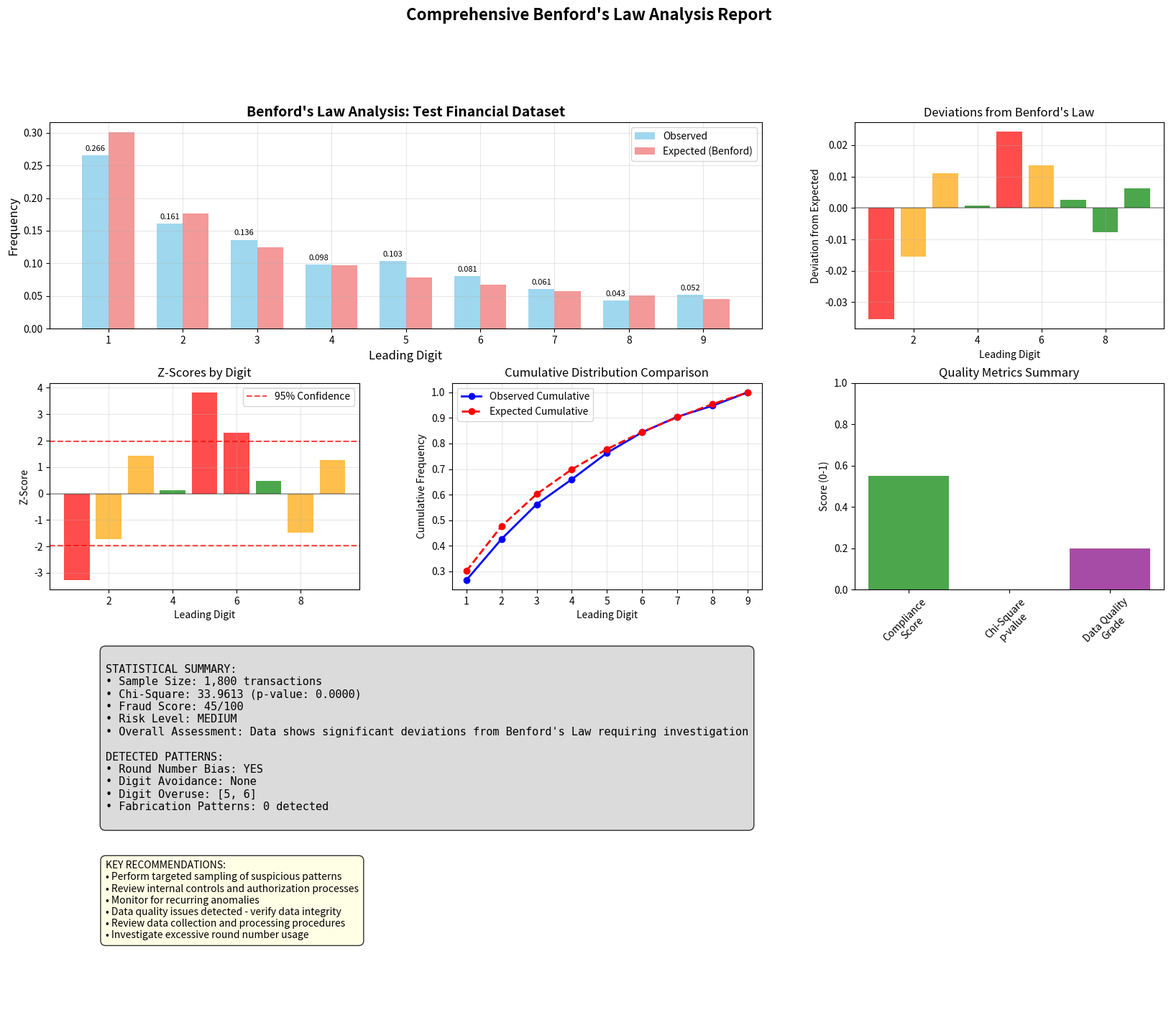

Generate this figure with matplotlib:
"""
Enhanced Benford's Law Analysis for Forensic Accounting
Integrates with RAG system and provides comprehensive statistical analysis
"""

import numpy as np
import pandas as pd
import matplotlib.pyplot as plt
import seaborn as sns
from scipy import stats
from typing import Dict, List, Tuple, Optional, Any
from collections import Counter
import warnings
from datetime import datetime
import json

warnings.filterwarnings('ignore')

class BenfordsLawAnalyzer:
    """
    Enhanced Benford's Law analyzer with advanced statistical methods
    and RAG system integration
    """
    
    def __init__(self):
        # Benford's Law probabilities for digits 1-9
        self.benford_probabilities = {
            1: 0.301, 2: 0.176, 3: 0.125, 4: 0.097, 5: 0.079,
            6: 0.067, 7: 0.058, 8: 0.051, 9: 0.046
        }
        
        # Store analysis results
        self.analysis_results = {}
        self.visualization_paths = []
        
    def extract_leading_digits(self, data: pd.Series, position: int = 1) -> List[int]:
        """
        Extract leading digits from numerical data
        
        Args:
            data: Pandas Series containing numerical values
            position: Position of digit to extract (1=first, 2=second, etc.)
            
        Returns:
            List of extracted digits
        """
        digits = []
        
        for value in data:
            if pd.isna(value) or value == 0:
                continue
                
            # Convert to string and remove decimal point and sign
            str_value = str(abs(float(value))).replace('.', '')
            
            # Remove leading zeros and extract specified position
            str_value = str_value.lstrip('0')
            if len(str_value) >= position:
                digit = int(str_value[position - 1])
                if digit > 0:  # Only include non-zero digits
                    digits.append(digit)
                    
        return digits
    
    def calculate_frequencies(self, digits: List[int]) -> Dict[int, float]:
        """Calculate observed frequencies of digits"""
        if not digits:
            return {}
            
        total_count = len(digits)
        frequencies = {}
        
        digit_range = range(1, 10) if max(digits) <= 9 else range(0, 10)
        
        for digit in digit_range:
            count = digits.count(digit)
            frequencies[digit] = count / total_count if total_count > 0 else 0
            
        return frequencies
    
    def chi_square_test(self, observed_frequencies: Dict[int, float], 
                       sample_size: int) -> Dict[str, Any]:
        """
        Perform chi-square goodness-of-fit test
        
        Args:
            observed_frequencies: Observed digit frequencies
            sample_size: Total number of observations
            
        Returns:
            Dictionary with test results
        """
        observed_counts = []
        expected_counts = []
        
        for digit in range(1, 10):
            obs_count = observed_frequencies.get(digit, 0) * sample_size
            exp_count = self.benford_probabilities[digit] * sample_size
            
            observed_counts.append(obs_count)
            expected_counts.append(exp_count)
        
        # Perform chi-square test
        chi_square_stat, p_value = stats.chisquare(observed_counts, expected_counts)
        
        # Calculate critical values
        critical_05 = stats.chi2.ppf(0.95, df=8)  # 95% confidence
        critical_01 = stats.chi2.ppf(0.99, df=8)  # 99% confidence
        
        return {
            'chi_square_statistic': chi_square_stat,
            'p_value': p_value,
            'critical_value_05': critical_05,
            'critical_value_01': critical_01,
            'significant_05': chi_square_stat > critical_05,
            'significant_01': chi_square_stat > critical_01,
            'degrees_freedom': 8
        }
    
    def z_test_by_digit(self, observed_frequencies: Dict[int, float], 
                       sample_size: int, confidence_level: float = 0.95) -> Dict[int, Dict[str, Any]]:
        """
        Perform Z-test for each digit individually
        
        Args:
            observed_frequencies: Observed digit frequencies
            sample_size: Total number of observations
            confidence_level: Confidence level for significance testing
            
        Returns:
            Dictionary with Z-test results for each digit
        """
        z_critical = stats.norm.ppf(1 - (1 - confidence_level) / 2)
        z_results = {}
        
        for digit in range(1, 10):
            observed_prop = observed_frequencies.get(digit, 0)
            expected_prop = self.benford_probabilities[digit]
            
            # Calculate standard error
            standard_error = np.sqrt((expected_prop * (1 - expected_prop)) / sample_size)
            
            if standard_error > 0:
                z_score = (observed_prop - expected_prop) / standard_error
                is_significant = abs(z_score) > z_critical
                
                z_results[digit] = {
                    'z_score': z_score,
                    'standard_error': standard_error,
                    'is_significant': is_significant,
                    'p_value': 2 * (1 - stats.norm.cdf(abs(z_score))),
                    'confidence_interval': (
                        observed_prop - z_critical * standard_error,
                        observed_prop + z_critical * standard_error
                    )
                }
            else:
                z_results[digit] = {
                    'z_score': 0,
                    'standard_error': 0,
                    'is_significant': False,
                    'p_value': 1.0,
                    'confidence_interval': (observed_prop, observed_prop)
                }
                
        return z_results
    
    def kolmogorov_smirnov_test(self, observed_frequencies: Dict[int, float]) -> Dict[str, Any]:
        """
        Perform Kolmogorov-Smirnov test for distribution comparison
        
        Args:
            observed_frequencies: Observed digit frequencies
            
        Returns:
            Dictionary with KS test results
        """
        # Prepare cumulative distributions
        observed_cumulative = []
        expected_cumulative = []
        cumulative_obs = 0
        cumulative_exp = 0
        
        for digit in range(1, 10):
            cumulative_obs += observed_frequencies.get(digit, 0)
            cumulative_exp += self.benford_probabilities[digit]
            observed_cumulative.append(cumulative_obs)
            expected_cumulative.append(cumulative_exp)
        
        # Calculate KS statistic (maximum difference)
        differences = [abs(obs - exp) for obs, exp in zip(observed_cumulative, expected_cumulative)]
        ks_statistic = max(differences)
        
        # Approximate p-value for KS test
        n = sum(observed_frequencies.get(digit, 0) for digit in range(1, 10))
        if n > 0:
            ks_critical_05 = 1.36 / np.sqrt(n)  # Critical value at 95% confidence
            ks_critical_01 = 1.63 / np.sqrt(n)  # Critical value at 99% confidence
        else:
            ks_critical_05 = ks_critical_01 = float('inf')
        
        return {
            'ks_statistic': ks_statistic,
            'critical_value_05': ks_critical_05,
            'critical_value_01': ks_critical_01,
            'significant_05': ks_statistic > ks_critical_05,
            'significant_01': ks_statistic > ks_critical_01,
            'observed_cumulative': observed_cumulative,
            'expected_cumulative': expected_cumulative
        }
    
    def detect_fraud_patterns(self, observed_frequencies: Dict[int, float], 
                            z_scores: Dict[int, Dict[str, Any]]) -> Dict[str, Any]:
        """
        Advanced fraud pattern detection using multiple indicators
        
        Args:
            observed_frequencies: Observed digit frequencies
            z_scores: Z-test results for each digit
            
        Returns:
            Dictionary with fraud pattern analysis
        """
        fraud_indicators = {
            'round_number_bias': False,
            'digit_avoidance': [],
            'digit_overuse': [],
            'human_fabrication_patterns': [],
            'psychological_patterns': [],
            'statistical_anomalies': [],
            'fraud_score': 0,
            'risk_factors': []
        }
        
        # Round number bias (preference for 5 and 9)
        digit_5_excess = observed_frequencies.get(5, 0) - self.benford_probabilities[5]
        digit_9_excess = observed_frequencies.get(9, 0) - self.benford_probabilities[9]
        
        if digit_5_excess > 0.02 or digit_9_excess > 0.015:
            fraud_indicators['round_number_bias'] = True
            fraud_indicators['fraud_score'] += 25
            fraud_indicators['risk_factors'].append("Excessive use of digits 5 or 9 suggesting round number preference")
        
        # Digit avoidance (underuse of 1 and 2)
        for digit in [1, 2]:
            expected = self.benford_probabilities[digit]
            observed = observed_frequencies.get(digit, 0)
            
            if observed < expected * 0.7:  # More than 30% below expected
                fraud_indicators['digit_avoidance'].append(digit)
                fraud_indicators['fraud_score'] += 15 if digit == 1 else 10
                fraud_indicators['risk_factors'].append(f"Significant underuse of digit {digit}")
        
        # Digit overuse (statistical significance)
        for digit, z_data in z_scores.items():
            if z_data['is_significant'] and z_data['z_score'] > 2:
                fraud_indicators['digit_overuse'].append(digit)
                fraud_indicators['fraud_score'] += 10
                fraud_indicators['statistical_anomalies'].append(
                    f"Digit {digit} overused (Z-score: {z_data['z_score']:.2f})"
                )
        
        # Human fabrication patterns
        # Pattern 1: Overuse of middle digits (4, 5, 6)
        middle_digit_rate = sum(observed_frequencies.get(d, 0) for d in [4, 5, 6])
        expected_middle_rate = sum(self.benford_probabilities[d] for d in [4, 5, 6])
        
        if middle_digit_rate > expected_middle_rate * 1.3:
            fraud_indicators['human_fabrication_patterns'].append("Overuse of middle digits (4-6)")
            fraud_indicators['fraud_score'] += 12
        
        # Pattern 2: Avoidance of extreme digits (1, 9)
        extreme_digit_rate = observed_frequencies.get(1, 0) + observed_frequencies.get(9, 0)
        expected_extreme_rate = self.benford_probabilities[1] + self.benford_probabilities[9]
        
        if extreme_digit_rate < expected_extreme_rate * 0.7:
            fraud_indicators['human_fabrication_patterns'].append("Avoidance of extreme digits (1, 9)")
            fraud_indicators['fraud_score'] += 8
        
        # Psychological patterns
        # Pattern 1: Preference for "lucky" digit 7
        if observed_frequencies.get(7, 0) > self.benford_probabilities[7] * 1.4:
            fraud_indicators['psychological_patterns'].append("Overuse of 'lucky' digit 7")
            fraud_indicators['fraud_score'] += 8
        
        # Pattern 2: Avoidance of "unlucky" digits
        unlucky_digits = [4, 13 % 10]  # 4 is unlucky in some cultures
        for digit in unlucky_digits:
            if digit in observed_frequencies:
                if observed_frequencies[digit] < self.benford_probabilities[digit] * 0.6:
                    fraud_indicators['psychological_patterns'].append(f"Possible avoidance of digit {digit}")
                    fraud_indicators['fraud_score'] += 5
        
        # Additional statistical anomalies
        # Flat distribution indicator
        frequency_variance = np.var(list(observed_frequencies.values()))
        benford_variance = np.var(list(self.benford_probabilities.values()))
        
        if frequency_variance < benford_variance * 0.5:
            fraud_indicators['statistical_anomalies'].append("Unusually flat distribution")
            fraud_indicators['fraud_score'] += 15
        
        # Determine overall fraud assessment
        fraud_indicators['fraud_score'] = min(fraud_indicators['fraud_score'], 100)
        
        return fraud_indicators
    
    def comprehensive_analysis(self, data: pd.Series, dataset_name: str = "Dataset", 
                             min_sample_size: int = 50) -> Dict[str, Any]:
        """
        Perform comprehensive Benford's Law analysis
        
        Args:
            data: Pandas Series containing numerical values
            dataset_name: Name for the dataset
            min_sample_size: Minimum sample size required for analysis
            
        Returns:
            Complete analysis results
        """
        # Extract leading digits
        leading_digits = self.extract_leading_digits(data)
        
        if len(leading_digits) < min_sample_size:
            return {
                'error': f"Insufficient data: {len(leading_digits)} observations (minimum {min_sample_size} required)",
                'dataset_name': dataset_name,
                'sample_size': len(leading_digits)
            }
        
        # Calculate observed frequencies
        observed_frequencies = self.calculate_frequencies(leading_digits)
        sample_size = len(leading_digits)
        
        # Perform statistical tests
        chi_square_results = self.chi_square_test(observed_frequencies, sample_size)
        z_test_results = self.z_test_by_digit(observed_frequencies, sample_size)
        ks_results = self.kolmogorov_smirnov_test(observed_frequencies)
        
        # Detect fraud patterns
        fraud_analysis = self.detect_fraud_patterns(observed_frequencies, z_test_results)
        
        # Calculate quality metrics
        quality_metrics = self._calculate_quality_metrics(
            observed_frequencies, chi_square_results, fraud_analysis
        )
        
        # Compile comprehensive results
        results = {
            'dataset_info': {
                'name': dataset_name,
                'sample_size': sample_size,
                'analysis_timestamp': datetime.now().isoformat()
            },
            'frequency_analysis': {
                'observed_frequencies': observed_frequencies,
                'expected_frequencies': self.benford_probabilities,
                'deviations': {digit: observed_frequencies.get(digit, 0) - self.benford_probabilities[digit] 
                              for digit in range(1, 10)}
            },
            'statistical_tests': {
                'chi_square': chi_square_results,
                'z_tests': z_test_results,
                'kolmogorov_smirnov': ks_results
            },
            'fraud_analysis': fraud_analysis,
            'quality_metrics': quality_metrics,
            'compliance_assessment': self._assess_compliance(chi_square_results, fraud_analysis),
            'recommendations': self._generate_recommendations(fraud_analysis, quality_metrics)
        }
        
        # Store results
        self.analysis_results[dataset_name] = results
        
        return results
    
    def _calculate_quality_metrics(self, observed_frequencies: Dict[int, float], 
                                  chi_square_results: Dict[str, Any],
                                  fraud_analysis: Dict[str, Any]) -> Dict[str, Any]:
        """Calculate data quality and reliability metrics"""
        
        # Mean Absolute Deviation (MAD)
        mad = np.mean([abs(observed_frequencies.get(digit, 0) - self.benford_probabilities[digit]) 
                      for digit in range(1, 10)])
        
        # Root Mean Square Error (RMSE)
        rmse = np.sqrt(np.mean([(observed_frequencies.get(digit, 0) - self.benford_probabilities[digit])**2 
                               for digit in range(1, 10)]))
        
        # Euclidean Distance
        euclidean_distance = np.sqrt(sum(
            (observed_frequencies.get(digit, 0) - self.benford_probabilities[digit])**2 
            for digit in range(1, 10)
        ))
        
        # Compliance score (inverse of fraud score)
        compliance_score = max(0, 100 - fraud_analysis['fraud_score'])
        
        return {
            'mean_absolute_deviation': mad,
            'root_mean_square_error': rmse,
            'euclidean_distance': euclidean_distance,
            'compliance_score': compliance_score,
            'chi_square_p_value': chi_square_results['p_value'],
            'data_quality_grade': self._assign_quality_grade(mad, chi_square_results['p_value'])
        }
    
    def _assign_quality_grade(self, mad: float, p_value: float) -> str:
        """Assign quality grade based on statistical measures"""
        if p_value > 0.10 and mad < 0.01:
            return 'A'  # Excellent compliance
        elif p_value > 0.05 and mad < 0.02:
            return 'B'  # Good compliance
        elif p_value > 0.01 and mad < 0.05:
            return 'C'  # Acceptable compliance
        elif p_value > 0.001 and mad < 0.10:
            return 'D'  # Poor compliance
        else:
            return 'F'  # Failed compliance
    
    def _assess_compliance(self, chi_square_results: Dict[str, Any], 
                          fraud_analysis: Dict[str, Any]) -> Dict[str, Any]:
        """Assess overall compliance with Benford's Law"""
        
        risk_level = 'LOW'
        if fraud_analysis['fraud_score'] >= 50:
            risk_level = 'HIGH'
        elif fraud_analysis['fraud_score'] >= 25:
            risk_level = 'MEDIUM'
        
        return {
            'follows_benfords_law': not chi_square_results['significant_05'],
            'statistical_significance': 'SIGNIFICANT' if chi_square_results['significant_05'] else 'NOT SIGNIFICANT',
            'fraud_risk_level': risk_level,
            'overall_assessment': self._get_overall_assessment(chi_square_results, fraud_analysis),
            'confidence_level': 'HIGH' if chi_square_results['p_value'] > 0.10 else 
                               'MEDIUM' if chi_square_results['p_value'] > 0.05 else 'LOW'
        }
    
    def _get_overall_assessment(self, chi_square_results: Dict[str, Any], 
                               fraud_analysis: Dict[str, Any]) -> str:
        """Generate overall assessment text"""
        if not chi_square_results['significant_05'] and fraud_analysis['fraud_score'] < 10:
            return "Data strongly conforms to Benford's Law with minimal fraud indicators"
        elif not chi_square_results['significant_05'] and fraud_analysis['fraud_score'] < 25:
            return "Data generally conforms to Benford's Law with minor anomalies"
        elif chi_square_results['significant_05'] and fraud_analysis['fraud_score'] < 50:
            return "Data shows significant deviations from Benford's Law requiring investigation"
        else:
            return "Data shows major deviations from Benford's Law with high fraud risk"
    
    def _generate_recommendations(self, fraud_analysis: Dict[str, Any], 
                                quality_metrics: Dict[str, Any]) -> List[str]:
        """Generate actionable recommendations based on analysis"""
        recommendations = []
        
        fraud_score = fraud_analysis['fraud_score']
        grade = quality_metrics['data_quality_grade']
        
        # High priority recommendations
        if fraud_score >= 75:
            recommendations.append("URGENT: Immediate forensic investigation required")
            recommendations.append("Suspend related financial processes pending review")
            recommendations.append("Engage external forensic accounting expert")
        elif fraud_score >= 50:
            recommendations.append("Conduct thorough manual review of transactions")
            recommendations.append("Implement enhanced monitoring controls")
            recommendations.append("Consider expanding sample for analysis")
        elif fraud_score >= 25:
            recommendations.append("Perform targeted sampling of suspicious patterns")
            recommendations.append("Review internal controls and authorization processes")
            recommendations.append("Monitor for recurring anomalies")
        
        # Data quality recommendations
        if grade in ['D', 'F']:
            recommendations.append("Data quality issues detected - verify data integrity")
            recommendations.append("Review data collection and processing procedures")
        
        # Pattern-specific recommendations
        if fraud_analysis['round_number_bias']:
            recommendations.append("Investigate excessive round number usage")
        
        if fraud_analysis['digit_avoidance']:
            recommendations.append(f"Review underuse of digits {fraud_analysis['digit_avoidance']}")
        
        if fraud_analysis['human_fabrication_patterns']:
            recommendations.append("Investigate potential human data fabrication")
        
        # General recommendations
        if not recommendations:
            recommendations.append("Data appears compliant - maintain regular monitoring")
            recommendations.append("Consider periodic re-analysis with fresh data")
        
        return recommendations
    
    def create_comprehensive_visualization(self, analysis_results: Dict[str, Any], 
                                         save_path: Optional[str] = None) -> str:
        """
        Create comprehensive visualization of analysis results
        
        Args:
            analysis_results: Results from comprehensive_analysis()
            save_path: Optional path to save the visualization
            
        Returns:
            Path to saved visualization file
        """
        if 'error' in analysis_results:
            print(f"Cannot create visualization: {analysis_results['error']}")
            return ""
        
        # Set up the figure with subplots
        fig = plt.figure(figsize=(20, 16))
        gs = fig.add_gridspec(4, 3, height_ratios=[2, 2, 1.5, 1.5], hspace=0.3, wspace=0.3)
        
        # Extract data
        observed = [analysis_results['frequency_analysis']['observed_frequencies'].get(d, 0) for d in range(1, 10)]
        expected = [analysis_results['frequency_analysis']['expected_frequencies'][d] for d in range(1, 10)]
        deviations = [analysis_results['frequency_analysis']['deviations'][d] for d in range(1, 10)]
        digits = list(range(1, 10))
        
        # 1. Main comparison plot
        ax1 = fig.add_subplot(gs[0, :2])
        x = np.arange(len(digits))
        width = 0.35
        
        bars1 = ax1.bar(x - width/2, observed, width, label='Observed', alpha=0.8, color='skyblue')
        bars2 = ax1.bar(x + width/2, expected, width, label='Expected (Benford)', alpha=0.8, color='lightcoral')
        
        ax1.set_xlabel('Leading Digit', fontsize=12)
        ax1.set_ylabel('Frequency', fontsize=12)
        ax1.set_title(f'Benford\'s Law Analysis: {analysis_results["dataset_info"]["name"]}', fontsize=14, fontweight='bold')
        ax1.set_xticks(x)
        ax1.set_xticklabels(digits)
        ax1.legend()
        ax1.grid(True, alpha=0.3)
        
        # Add value labels on bars
        for bar in bars1:
            height = bar.get_height()
            ax1.annotate(f'{height:.3f}',
                        xy=(bar.get_x() + bar.get_width() / 2, height),
                        xytext=(0, 3), textcoords="offset points",
                        ha='center', va='bottom', fontsize=8)
        
        # 2. Deviation analysis
        ax2 = fig.add_subplot(gs[0, 2])
        colors = ['red' if abs(dev) > 0.02 else 'orange' if abs(dev) > 0.01 else 'green' for dev in deviations]
        bars = ax2.bar(digits, deviations, color=colors, alpha=0.7)
        ax2.set_xlabel('Leading Digit')
        ax2.set_ylabel('Deviation from Expected')
        ax2.set_title('Deviations from Benford\'s Law')
        ax2.axhline(y=0, color='black', linestyle='-', alpha=0.3)
        ax2.grid(True, alpha=0.3)
        
        # 3. Z-scores plot
        ax3 = fig.add_subplot(gs[1, 0])
        z_scores = [analysis_results['statistical_tests']['z_tests'][d]['z_score'] for d in range(1, 10)]
        z_colors = ['red' if abs(z) > 1.96 else 'orange' if abs(z) > 1.0 else 'green' for z in z_scores]
        ax3.bar(digits, z_scores, color=z_colors, alpha=0.7)
        ax3.set_xlabel('Leading Digit')
        ax3.set_ylabel('Z-Score')
        ax3.set_title('Z-Scores by Digit')
        ax3.axhline(y=1.96, color='red', linestyle='--', alpha=0.7, label='95% Confidence')
        ax3.axhline(y=-1.96, color='red', linestyle='--', alpha=0.7)
        ax3.axhline(y=0, color='black', linestyle='-', alpha=0.3)
        ax3.legend()
        ax3.grid(True, alpha=0.3)
        
        # 4. Cumulative distribution (KS test)
        ax4 = fig.add_subplot(gs[1, 1])
        ks_results = analysis_results['statistical_tests']['kolmogorov_smirnov']
        ax4.plot(digits, ks_results['observed_cumulative'], 'b-o', label='Observed Cumulative', linewidth=2)
        ax4.plot(digits, ks_results['expected_cumulative'], 'r--o', label='Expected Cumulative', linewidth=2)
        ax4.set_xlabel('Leading Digit')
        ax4.set_ylabel('Cumulative Frequency')
        ax4.set_title('Cumulative Distribution Comparison')
        ax4.legend()
        ax4.grid(True, alpha=0.3)
        
        # 5. Quality metrics radar chart (simplified)
        ax5 = fig.add_subplot(gs[1, 2])
        metrics = analysis_results['quality_metrics']
        
        # Create a simple quality summary
        quality_labels = ['Compliance\nScore', 'Chi-Square\np-value', 'Data Quality\nGrade']
        quality_values = [
            metrics['compliance_score'] / 100,
            min(metrics['chi_square_p_value'], 1.0),
            {'A': 1.0, 'B': 0.8, 'C': 0.6, 'D': 0.4, 'F': 0.2}[metrics['data_quality_grade']]
        ]
        
        ax5.bar(quality_labels, quality_values, color=['green', 'blue', 'purple'], alpha=0.7)
        ax5.set_ylim(0, 1)
        ax5.set_ylabel('Score (0-1)')
        ax5.set_title('Quality Metrics Summary')
        ax5.tick_params(axis='x', rotation=45)
        
        # 6. Statistical summary text
        ax6 = fig.add_subplot(gs[2, :])
        ax6.axis('off')
        
        chi_sq = analysis_results['statistical_tests']['chi_square']
        fraud = analysis_results['fraud_analysis']
        
        summary_text = f"""
STATISTICAL SUMMARY:
• Sample Size: {analysis_results['dataset_info']['sample_size']:,} transactions
• Chi-Square: {chi_sq['chi_square_statistic']:.4f} (p-value: {chi_sq['p_value']:.4f})
• Fraud Score: {fraud['fraud_score']}/100
• Risk Level: {analysis_results['compliance_assessment']['fraud_risk_level']}
• Overall Assessment: {analysis_results['compliance_assessment']['overall_assessment']}

DETECTED PATTERNS:
• Round Number Bias: {'YES' if fraud['round_number_bias'] else 'NO'}
• Digit Avoidance: {fraud['digit_avoidance'] if fraud['digit_avoidance'] else 'None'}
• Digit Overuse: {fraud['digit_overuse'] if fraud['digit_overuse'] else 'None'}
• Fabrication Patterns: {len(fraud['human_fabrication_patterns'])} detected
"""
        
        ax6.text(0.05, 0.95, summary_text, transform=ax6.transAxes, fontsize=11,
                verticalalignment='top', fontfamily='monospace',
                bbox=dict(boxstyle="round,pad=0.5", facecolor="lightgray", alpha=0.8))
        
        # 7. Recommendations
        ax7 = fig.add_subplot(gs[3, :])
        ax7.axis('off')
        
        recommendations = analysis_results['recommendations'][:6]  # Show top 6
        rec_text = "KEY RECOMMENDATIONS:\n" + "\n".join([f"• {rec}" for rec in recommendations])
        
        ax7.text(0.05, 0.95, rec_text, transform=ax7.transAxes, fontsize=10,
                verticalalignment='top', wrap=True,
                bbox=dict(boxstyle="round,pad=0.5", facecolor="lightyellow", alpha=0.8))
        
        # Save the visualization
        if save_path is None:
            timestamp = datetime.now().strftime("%Y%m%d_%H%M%S")
            save_path = f"benford_analysis_{analysis_results['dataset_info']['name']}_{timestamp}.png"
        
        plt.suptitle(f'Comprehensive Benford\'s Law Analysis Report', fontsize=16, fontweight='bold', y=0.98)
        plt.savefig(save_path, dpi=300, bbox_inches='tight', facecolor='white')
        plt.show()
        
        self.visualization_paths.append(save_path)
        return save_path
    
    def generate_detailed_report(self, analysis_results: Dict[str, Any]) -> str:
        """Generate comprehensive text report"""
        if 'error' in analysis_results:
            return f"Error in analysis: {analysis_results['error']}"
        
        dataset_info = analysis_results['dataset_info']
        freq_analysis = analysis_results['frequency_analysis']
        stats_tests = analysis_results['statistical_tests']
        fraud_analysis = analysis_results['fraud_analysis']
        quality_metrics = analysis_results['quality_metrics']
        compliance = analysis_results['compliance_assessment']
        
        report = f"""
{'='*80}
COMPREHENSIVE BENFORD'S LAW ANALYSIS REPORT
{'='*80}

DATASET INFORMATION:
  Dataset Name: {dataset_info['name']}
  Sample Size: {dataset_info['sample_size']:,} transactions
  Analysis Date: {dataset_info['analysis_timestamp']}

EXECUTIVE SUMMARY:
  Overall Assessment: {compliance['overall_assessment']}
  Fraud Risk Level: {compliance['fraud_risk_level']}
  Data Quality Grade: {quality_metrics['data_quality_grade']}
  Compliance Score: {quality_metrics['compliance_score']:.1f}/100

{'='*80}
FREQUENCY ANALYSIS
{'='*80}

Digit | Observed | Expected | Deviation | Z-Score | Significant
------|----------|----------|-----------|---------|------------"""
        
        for digit in range(1, 10):
            obs = freq_analysis['observed_frequencies'].get(digit, 0)
            exp = freq_analysis['expected_frequencies'][digit]
            dev = freq_analysis['deviations'][digit]
            z_score = stats_tests['z_tests'][digit]['z_score']
            significant = 'YES' if stats_tests['z_tests'][digit]['is_significant'] else 'NO'
            
            report += f"\n  {digit}   |  {obs:6.3f}  |  {exp:6.3f}  |   {dev:+6.3f}   |  {z_score:+6.2f}  | {significant:>3}"
        
        report += f"""

{'='*80}
STATISTICAL TESTS
{'='*80}

CHI-SQUARE GOODNESS-OF-FIT TEST:
  Chi-Square Statistic: {stats_tests['chi_square']['chi_square_statistic']:.6f}
  Degrees of Freedom: {stats_tests['chi_square']['degrees_freedom']}
  P-Value: {stats_tests['chi_square']['p_value']:.6f}
  Critical Value (95%): {stats_tests['chi_square']['critical_value_05']:.6f}
  Critical Value (99%): {stats_tests['chi_square']['critical_value_01']:.6f}
  Significant (95%): {'YES' if stats_tests['chi_square']['significant_05'] else 'NO'}
  Significant (99%): {'YES' if stats_tests['chi_square']['significant_01'] else 'NO'}

KOLMOGOROV-SMIRNOV TEST:
  KS Statistic: {stats_tests['kolmogorov_smirnov']['ks_statistic']:.6f}
  Critical Value (95%): {stats_tests['kolmogorov_smirnov']['critical_value_05']:.6f}
  Critical Value (99%): {stats_tests['kolmogorov_smirnov']['critical_value_01']:.6f}
  Significant (95%): {'YES' if stats_tests['kolmogorov_smirnov']['significant_05'] else 'NO'}
  Significant (99%): {'YES' if stats_tests['kolmogorov_smirnov']['significant_01'] else 'NO'}

{'='*80}
FRAUD PATTERN ANALYSIS
{'='*80}

OVERALL FRAUD SCORE: {fraud_analysis['fraud_score']}/100

DETECTED PATTERNS:
  Round Number Bias: {'DETECTED' if fraud_analysis['round_number_bias'] else 'Not Detected'}
  Digit Avoidance: {fraud_analysis['digit_avoidance'] if fraud_analysis['digit_avoidance'] else 'None'}
  Digit Overuse: {fraud_analysis['digit_overuse'] if fraud_analysis['digit_overuse'] else 'None'}
  Human Fabrication Patterns: {fraud_analysis['human_fabrication_patterns'] if fraud_analysis['human_fabrication_patterns'] else 'None'}
  Psychological Patterns: {fraud_analysis['psychological_patterns'] if fraud_analysis['psychological_patterns'] else 'None'}

RISK FACTORS:"""
        
        for factor in fraud_analysis['risk_factors']:
            report += f"\n  • {factor}"
        
        report += f"""

STATISTICAL ANOMALIES:"""
        for anomaly in fraud_analysis['statistical_anomalies']:
            report += f"\n  • {anomaly}"
        
        report += f"""

{'='*80}
QUALITY METRICS
{'='*80}

  Mean Absolute Deviation: {quality_metrics['mean_absolute_deviation']:.6f}
  Root Mean Square Error: {quality_metrics['root_mean_square_error']:.6f}
  Euclidean Distance: {quality_metrics['euclidean_distance']:.6f}
  Data Quality Grade: {quality_metrics['data_quality_grade']}

{'='*80}
RECOMMENDATIONS
{'='*80}"""
        
        for i, recommendation in enumerate(analysis_results['recommendations'], 1):
            report += f"\n{i:2d}. {recommendation}"
        
        report += f"""

{'='*80}
TECHNICAL DETAILS
{'='*80}

COMPLIANCE ASSESSMENT:
  Follows Benford's Law: {'YES' if compliance['follows_benfords_law'] else 'NO'}
  Statistical Significance: {compliance['statistical_significance']}
  Confidence Level: {compliance['confidence_level']}

ANALYSIS METHODOLOGY:
  • First digit extraction from absolute values
  • Chi-square goodness-of-fit test (df=8)
  • Individual Z-tests for each digit (95% confidence)
  • Kolmogorov-Smirnov distribution comparison
  • Multi-factor fraud pattern detection
  • Quality metrics calculation (MAD, RMSE, Euclidean distance)

{'='*80}
END OF REPORT
{'='*80}
"""
        
        return report

# Example usage and testing
def create_test_data():
    """Create test data with known Benford's Law properties"""
    np.random.seed(42)
    
    # Generate data that follows Benford's Law
    legitimate_data = []
    for _ in range(1500):
        magnitude = np.random.uniform(1, 6)
        amount = 10 ** magnitude * np.random.exponential(0.5)
        legitimate_data.append(amount)
    
    # Add some fraudulent data
    fraudulent_data = []
    for _ in range(300):
        if np.random.random() < 0.4:
            # Round numbers
            amount = np.random.choice([500, 1000, 2500, 5000, 9999])
        else:
            # Fabricated amounts avoiding 1 and 2
            first_digit = np.random.choice([3, 4, 5, 6, 7, 8, 9], p=[0.2, 0.15, 0.25, 0.15, 0.1, 0.1, 0.05])
            amount = first_digit * (10 ** np.random.randint(2, 5))
        
        fraudulent_data.append(amount)
    
    return pd.Series(legitimate_data + fraudulent_data)

if __name__ == "__main__":
    # Create and test the enhanced analyzer
    analyzer = BenfordsLawAnalyzer()
    
    print("Creating test data with fraud patterns...")
    test_data = create_test_data()
    
    print("Performing comprehensive Benford's Law analysis...")
    results = analyzer.comprehensive_analysis(test_data, "Test Financial Dataset")
    
    if 'error' not in results:
        print("Generating detailed report...")
        report = analyzer.generate_detailed_report(results)
        print(report[:2000], "...\n[Report truncated for display]")
        
        print("Creating comprehensive visualization...")
        viz_path = analyzer.create_comprehensive_visualization(results)
        print(f"Visualization saved to: {viz_path}")
        
        # Save detailed report
        with open(f"benford_report_{datetime.now().strftime('%Y%m%d_%H%M%S')}.txt", 'w') as f:
            f.write(report)
        
        print("Analysis complete! Check generated files for detailed results.")
    else:
        print(f"Analysis failed: {results['error']}")
